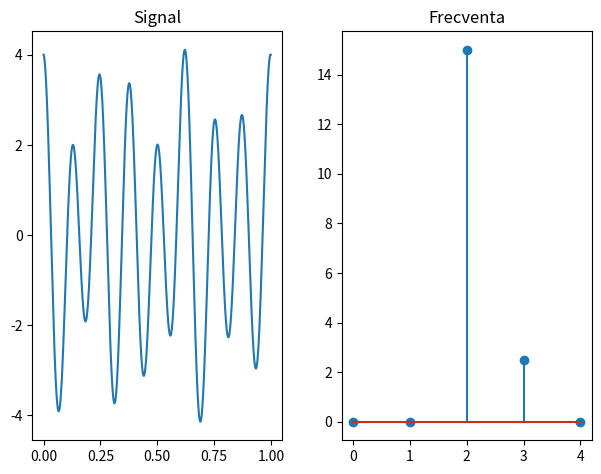

The matplotlib source for this figure: (Note: this script raises an exception after producing the figure.)
import numpy as np
import matplotlib.pyplot as plt
OUT = 'graphs'


# Signal function, has frequences of 3Hz, 5Hz and 8Hz
signal = lambda x: 1/2 * np.cos(2 * np.pi * 3 * x + np.pi / 2) \
                    + np.cos(2 * np.pi * 5 * x) \
                    + 3 * np.cos(2 * np.pi * 8 * x)

# Used for plotting the signal
t_desen = np.linspace(0, 1, 1024)
f_desen = signal(t_desen)

# For 10 samples, we should see leakage
# For 20 samples, the abs() of output values should clearly show base frequencies
for CNT_SAMPLES in [10, 20]:
    # Observed samples
    t = np.linspace(0, 1, CNT_SAMPLES + 1)
    f = signal(t)

    # Fourier matrix
    F = np.matrix(np.zeros((CNT_SAMPLES, CNT_SAMPLES), np.complex256))
    for r in range(CNT_SAMPLES):
        for c in range(CNT_SAMPLES):
            F[r, c] = np.exp(-2 * np.pi * 1j * c * r / CNT_SAMPLES)

    fig, axs = plt.subplots(1, 2)
    fig.tight_layout(pad=1.5)

    axs[0].set_title('Signal')
    axs[0].plot(t_desen, f_desen)

    X = np.matmul(F, f[:-1])
    axs[1].set_title('Frecventa')
    # Show only half of the frequencies in the transform - it is symmetrical
    axs[1].stem([i for i in range(X.shape[1] // 2)], [np.abs(X[0,i]) for i in range(X.shape[1] // 2)])

    name = "ex_3"
    if CNT_SAMPLES == 10:
        name += "_leakage"
    
    fig.savefig(f'{OUT}/{name}.pdf', format='pdf')
    fig.savefig(f'{OUT}/{name}.png', format='png')
    plt.close()
